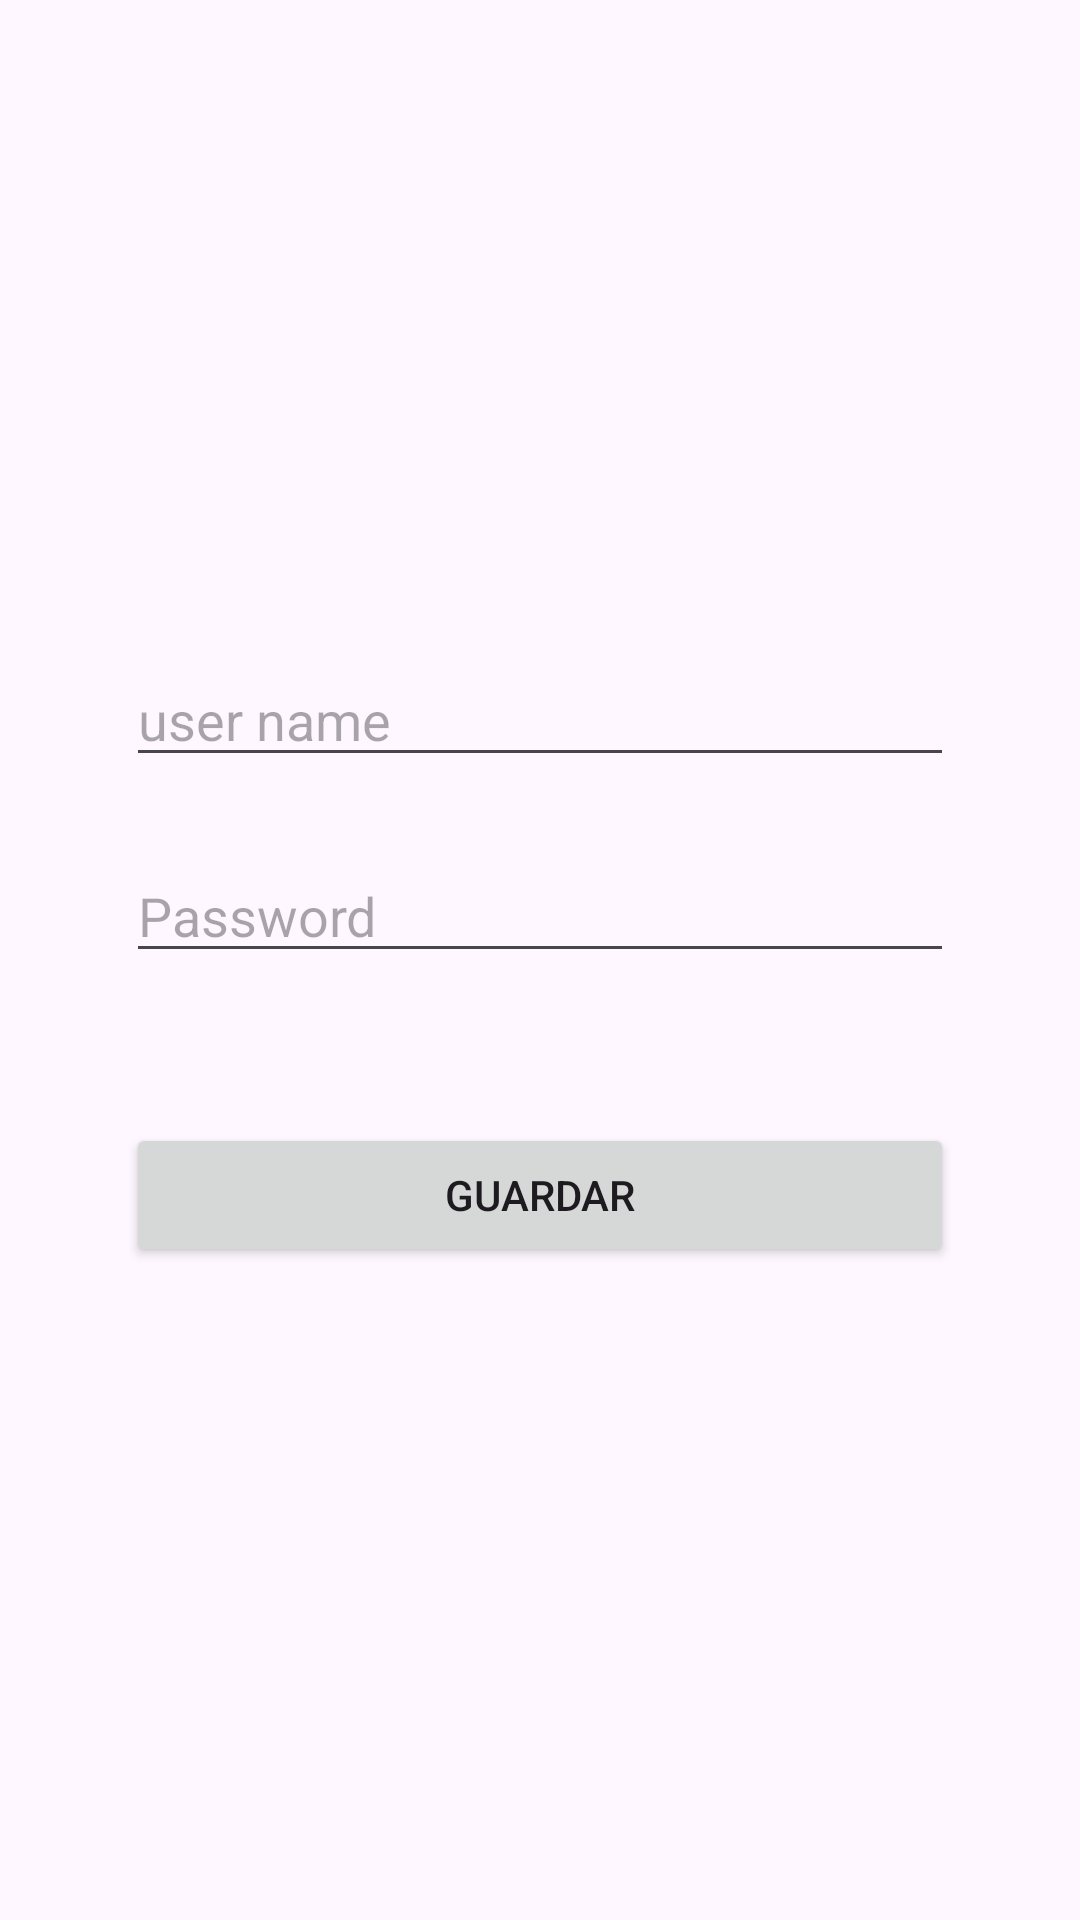

Android layout source for this screen:
<!-- AndroidManifest.xml: application theme Theme.MyFirstApp -->
<!-- res/layout/activity_database.xml -->
<?xml version="1.0" encoding="utf-8"?>
<androidx.constraintlayout.widget.ConstraintLayout xmlns:android="http://schemas.android.com/apk/res/android"
    xmlns:app="http://schemas.android.com/apk/res-auto"
    xmlns:tools="http://schemas.android.com/tools"
    android:id="@+id/main"
    android:layout_width="match_parent"
    android:layout_height="match_parent"
    android:orientation="vertical"
    tools:context=".ui.activities.DatabaseActivity">

    <LinearLayout
        android:layout_width="match_parent"
        android:layout_height="wrap_content"
        android:layout_gravity="center_vertical"
        android:layout_margin="42dp"
        android:orientation="vertical"
        app:layout_constraintBottom_toBottomOf="parent"
        app:layout_constraintStart_toStartOf="parent"
        app:layout_constraintTop_toTopOf="parent">

        <EditText
            android:id="@+id/etxtUser"
            android:hint="user name"
            android:layout_width="match_parent"
            android:layout_height="wrap_content" />

        <EditText
            android:id="@+id/etxtPass"
            android:layout_marginTop="24dp"
            android:hint="Password"
            android:layout_width="match_parent"
            android:layout_height="wrap_content" />

        <Button
            android:id="@+id/btnSave"
            android:layout_marginTop="50dp"
            android:layout_width="match_parent"
            android:layout_height="wrap_content"
            android:text="Guardar"/>


    </LinearLayout>
</androidx.constraintlayout.widget.ConstraintLayout>
<!-- resources referenced by this layout -->
<resources>
  <style name="Theme.MyFirstApp" parent="Base.Theme.MyFirstApp" />
  <style name="Base.Theme.MyFirstApp" parent="Theme.Material3.DayNight.NoActionBar">
          
          <item name="colorPrimary">@color/primaryColor</item>
  
      </style>
  <color name="primaryColor">#F44336</color>
</resources>
